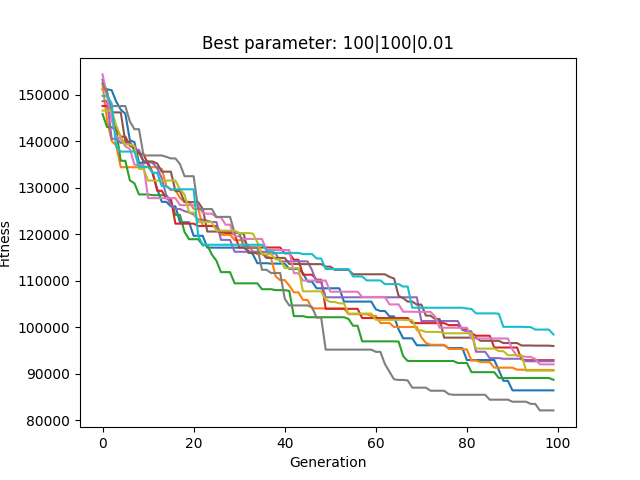

Source data for this figure (header and first rows):
n_gen|n_ind|mutate_rate, it, gen, best
20|20|0.01, 0, 0, 163012
20|20|0.01, 0, 1, 157741
20|20|0.01, 0, 2, 157594
20|20|0.01, 0, 3, 148973
20|20|0.01, 0, 4, 148973
20|20|0.01, 0, 5, 147805
20|20|0.01, 0, 6, 142288
20|20|0.01, 0, 7, 142288
20|20|0.01, 0, 8, 142288
20|20|0.01, 0, 9, 136345
20|20|0.01, 0, 10, 136345
20|20|0.01, 0, 11, 134182
20|20|0.01, 0, 12, 129603
20|20|0.01, 0, 13, 128328
20|20|0.01, 0, 14, 125357
20|20|0.01, 0, 15, 124261
20|20|0.01, 0, 16, 124261
20|20|0.01, 0, 17, 124261
20|20|0.01, 0, 18, 124261
20|20|0.01, 0, 19, 123345
20|20|0.01, 1, 0, 158026
20|20|0.01, 1, 1, 158026
20|20|0.01, 1, 2, 152550
20|20|0.01, 1, 3, 152550
20|20|0.01, 1, 4, 151510
20|20|0.01, 1, 5, 146514
20|20|0.01, 1, 6, 143395
20|20|0.01, 1, 7, 139314
20|20|0.01, 1, 8, 137548
20|20|0.01, 1, 9, 135125
20|20|0.01, 1, 10, 135125
20|20|0.01, 1, 11, 135125
20|20|0.01, 1, 12, 135125
20|20|0.01, 1, 13, 135010
20|20|0.01, 1, 14, 135010
20|20|0.01, 1, 15, 134758
20|20|0.01, 1, 16, 134758
20|20|0.01, 1, 17, 134758
20|20|0.01, 1, 18, 134758
20|20|0.01, 1, 19, 134758
20|20|0.01, 2, 0, 149898
20|20|0.01, 2, 1, 148695
20|20|0.01, 2, 2, 142545
20|20|0.01, 2, 3, 142545
20|20|0.01, 2, 4, 142255
20|20|0.01, 2, 5, 140053
20|20|0.01, 2, 6, 137801
20|20|0.01, 2, 7, 137801
20|20|0.01, 2, 8, 137801
20|20|0.01, 2, 9, 134695
20|20|0.01, 2, 10, 134695
20|20|0.01, 2, 11, 132867
20|20|0.01, 2, 12, 132521
20|20|0.01, 2, 13, 130200
20|20|0.01, 2, 14, 130200
20|20|0.01, 2, 15, 129405
20|20|0.01, 2, 16, 129405
20|20|0.01, 2, 17, 128298
20|20|0.01, 2, 18, 128298
20|20|0.01, 2, 19, 126555
... 101,940 more rows
